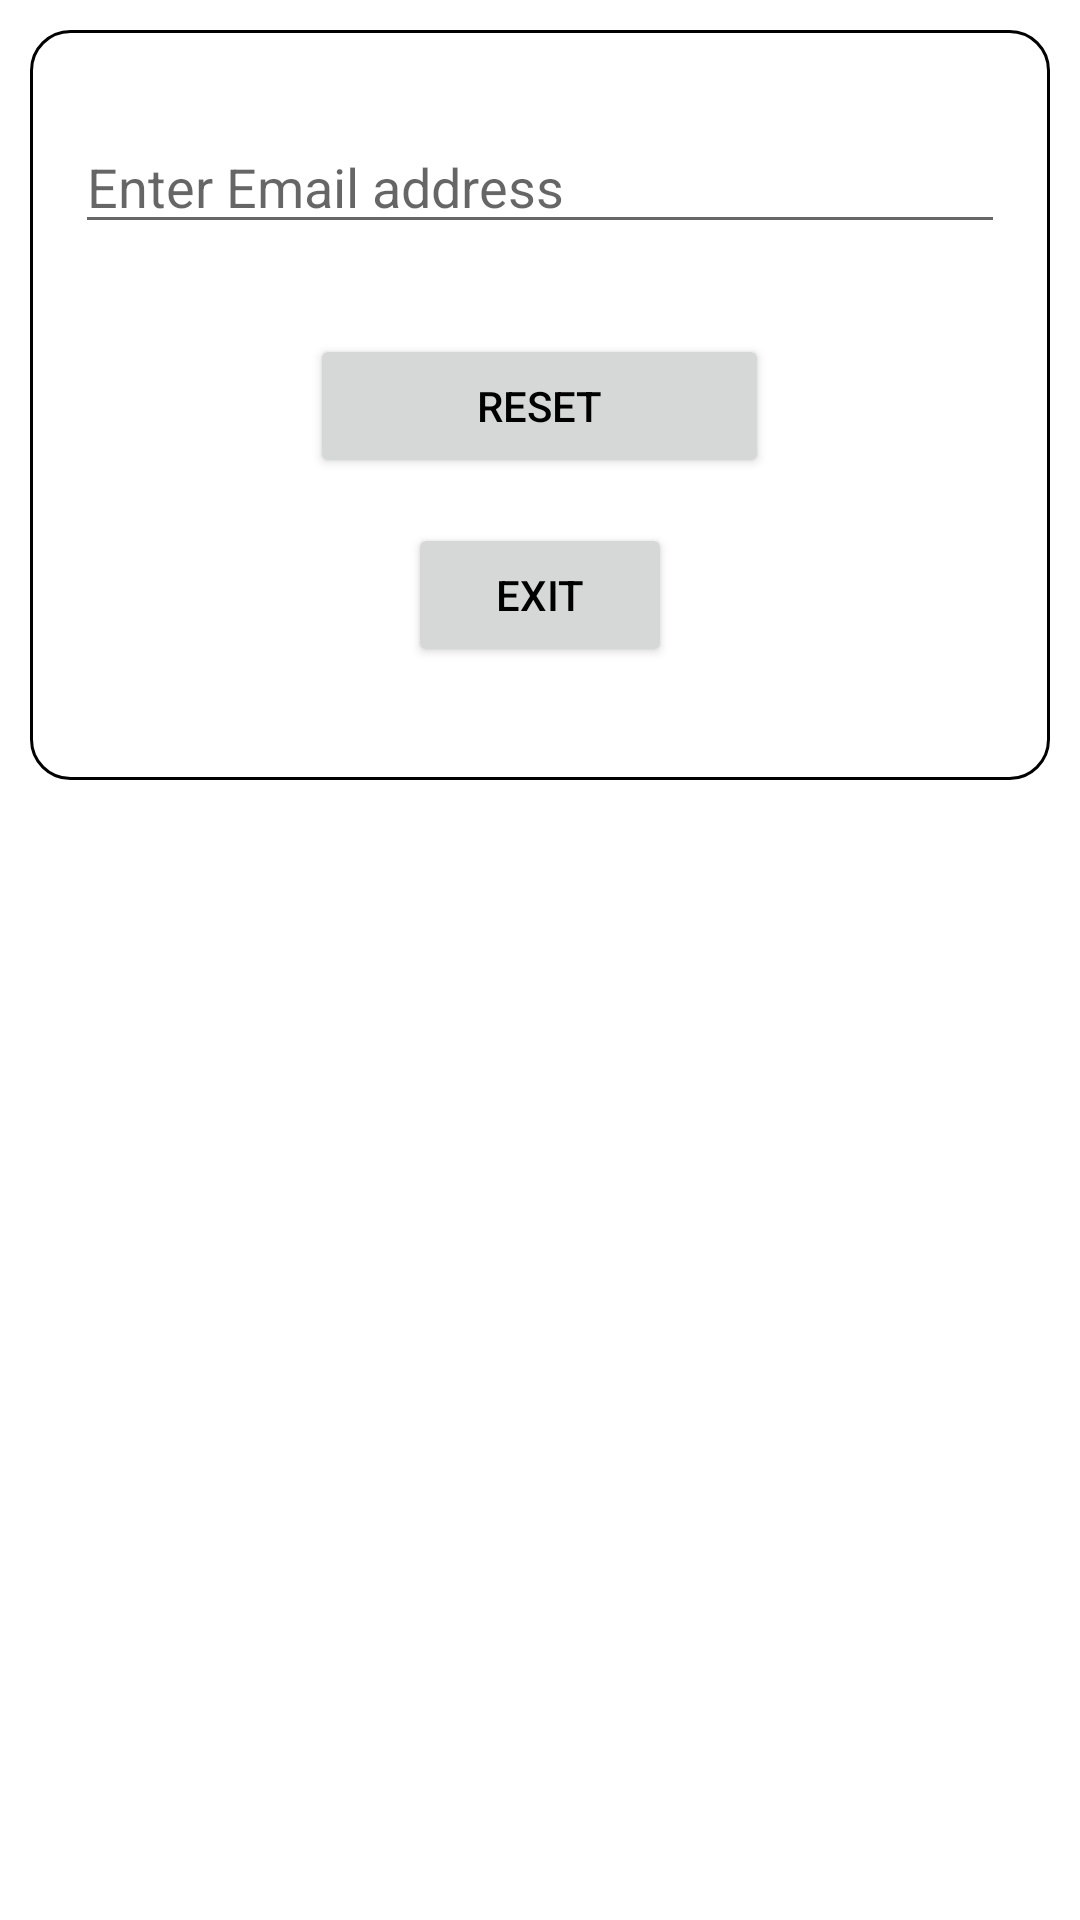

Reconstruct the res/layout file that produces this screen, plus the resources it refers to.
<!-- AndroidManifest.xml: application theme Theme.BTUAPP -->
<!-- res/layout/reset_password_dialog.xml -->
<?xml version="1.0" encoding="utf-8"?>
<LinearLayout xmlns:android="http://schemas.android.com/apk/res/android"
    xmlns:tools="http://schemas.android.com/tools"
    android:layout_width="match_parent"
    android:layout_height="match_parent"
    android:orientation="vertical"
    android:padding="10dp">


    <LinearLayout
        android:layout_width="match_parent"
        android:layout_height="250dp"
        android:background="@drawable/roundad_backgound"
        android:minWidth="250dp"
        android:minHeight="250dp"
        android:orientation="vertical"
        android:padding="15dp">

        <EditText
            android:id="@+id/retetemailfioeld"
            android:layout_width="match_parent"
            android:layout_height="wrap_content"
            android:layout_marginTop="15dp"
            android:layout_marginBottom="30dp"
            android:ems="10"
            android:hint="Enter Email address"
            android:inputType="textEmailAddress"
            tools:ignore="TouchTargetSizeCheck" />

        <Button
            android:id="@+id/ressetpaswordbtn"
            android:layout_width="153dp"
            android:layout_height="wrap_content"
            android:layout_gravity="center"
            android:layout_marginBottom="15dp"
            android:text="Reset"
            android:textColor="#000000" />

        <Button
            android:id="@+id/resetexitbtn"
            android:layout_width="wrap_content"
            android:layout_height="wrap_content"
            android:layout_gravity="center"
            android:text="exit"
            android:textColor="#000000" />
    </LinearLayout>
</LinearLayout>
<!-- resources referenced by this layout -->
<resources>
  <!-- drawable roundad_backgound (drawable) -->
  <?xml version="1.0" encoding="utf-8"?>
  <shape xmlns:android="http://schemas.android.com/apk/res/android">
  <solid android:color="#FFFFFF"></solid>
  <stroke android:width="1dp" android:color="#000000"></stroke>
      <corners android:radius="13dp" ></corners>
  
  
  
  </shape>
  <style name="Theme.BTUAPP" parent="Theme.MaterialComponents.DayNight.NoActionBar">
          
          <item name="colorPrimary">@color/white</item>
          <item name="colorPrimaryVariant">#FFFFFF</item>
          <item name="colorOnPrimary">#FFFFFF</item>
          
          <item name="colorSecondary">@color/teal_200</item>
          <item name="colorSecondaryVariant">@color/teal_700</item>
          <item name="colorOnSecondary">#000000</item>
          
          <item name="android:statusBarColor" tools:targetApi="l">?attr/colorPrimaryVariant</item>
          
      </style>
  <!-- not gathered from this repository: default colours our renderer supplied (Android Studio template values) -->
  <color name="teal_200">#FF03DAC5</color>
  <color name="teal_700">#FF018786</color>
  <color name="white">#FFFFFFFF</color>
</resources>
